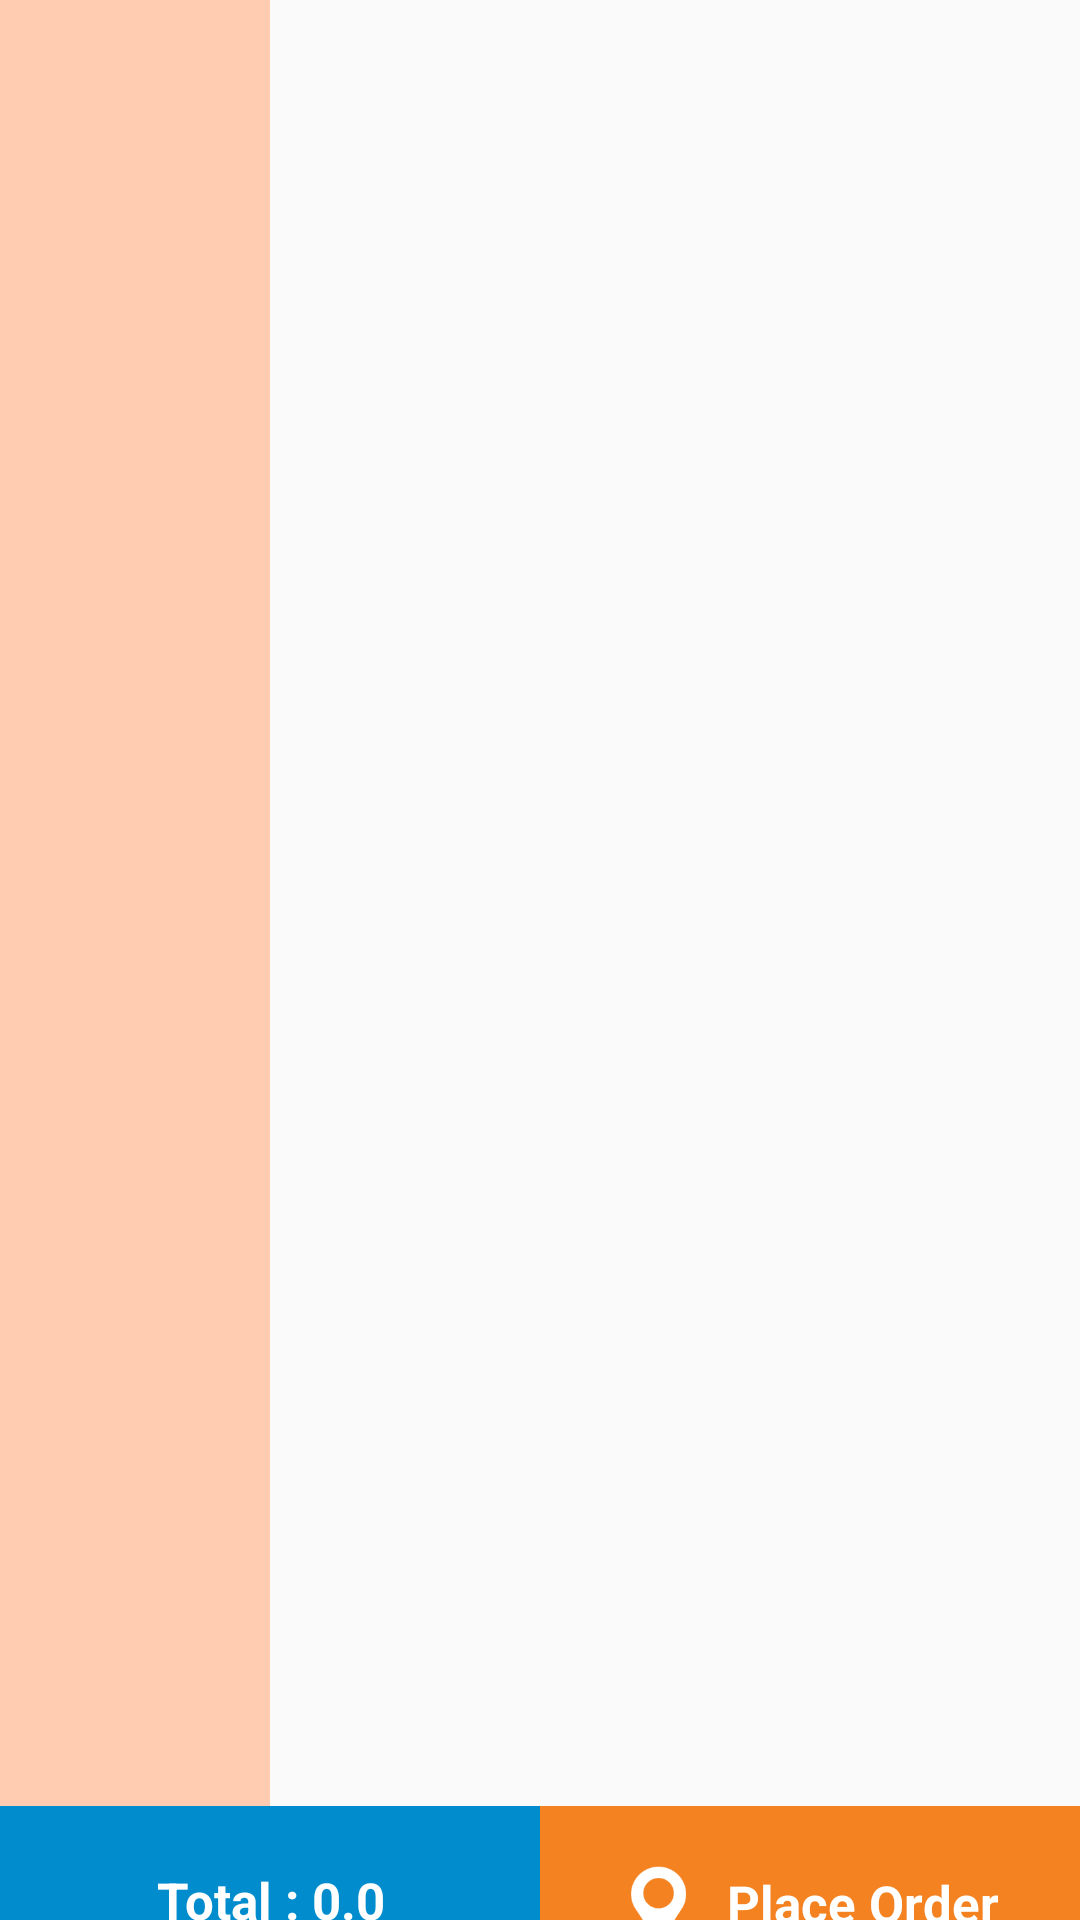

Reconstruct the res/layout file that produces this screen, plus the resources it refers to.
<!-- AndroidManifest.xml: application theme AppTheme -->
<!-- res/layout/fragment_order_taken_screen.xml -->
<LinearLayout
    xmlns:android="http://schemas.android.com/apk/res/android"
    android:layout_width="match_parent"
    android:layout_height="match_parent"
   android:orientation="vertical"
    android:weightSum="2">
    <android.support.v4.widget.SwipeRefreshLayout
    android:layout_width="match_parent"
    android:layout_height="wrap_content"
    android:id="@+id/swipe_container"
   android:layout_weight="1.1">
    <LinearLayout
        android:layout_width="match_parent"
        android:layout_height="wrap_content"
        android:orientation="vertical"
        android:weightSum="1">
        <android.support.v7.widget.RecyclerView
        android:id="@+id/cat_recycler_view"
        android:layout_width="match_parent"
        android:layout_height="wrap_content"
        android:scrollbars="vertical"
        android:layoutAnimation="@anim/layout_animation_fall_down"
        android:layout_weight="0.5"/>

    <android.support.v7.widget.RecyclerView
        android:id="@+id/sub_cat_recycler_view"
        android:layout_width="match_parent"
        android:layout_height="wrap_content"
        android:scrollbars="vertical"
        android:layoutAnimation="@anim/layout_animation_fall_down"
        android:layout_weight="0.5"
        android:paddingLeft="30dp"/>

    </LinearLayout>
</android.support.v4.widget.SwipeRefreshLayout>

    <LinearLayout
        android:layout_width="match_parent"
        android:layout_height="match_parent"
        android:id="@+id/ldtList"
        android:layout_weight="0.9">
        <LinearLayout
            android:layout_width="match_parent"
            android:layout_height="match_parent"
            android:orientation="horizontal"
            android:weightSum="2">
            <LinearLayout
                android:layout_width="match_parent"
                android:layout_height="match_parent"
                android:layout_weight="1.5"
                android:orientation="vertical">

                <android.support.v7.widget.RecyclerView
                    android:id="@+id/variety_recycler_view"
                    android:layout_width="match_parent"
                    android:layout_height="match_parent"
                    android:scrollbars="vertical"
                    android:layoutAnimation="@anim/layout_animation_fall_down"
                    android:background="#ffccb2"/>
            </LinearLayout>
            <RelativeLayout
                android:layout_width="match_parent"
                android:layout_height="match_parent"
                android:layout_weight="0.5"
                android:orientation="vertical">

                <android.support.v7.widget.RecyclerView
                    android:id="@+id/item_recycler_view"
                    android:layout_width="match_parent"
                    android:layout_height="match_parent"
                    android:scrollbars="vertical"
                    android:layoutAnimation="@anim/layout_animation_fall_down"
                    />




            </RelativeLayout>
        </LinearLayout>
    </LinearLayout>
    <LinearLayout
        android:layout_width="match_parent"
        android:layout_height="wrap_content"
        android:weightSum="1"
        android:orientation="horizontal"
        android:layout_alignParentBottom="true"
       android:id="@+id/ldtBottom">
    <LinearLayout
        android:layout_width="match_parent"
        android:layout_height="wrap_content"
        android:layout_weight="0.5"
        android:background="@color/colorPrimaryDark"
        android:padding="20dp">
        <TextView
            android:layout_width="match_parent"
            android:layout_height="wrap_content"
            android:text="@string/price"
            android:gravity="center"
            android:textColor="@color/white_color"
            android:textStyle="bold"
            android:id="@+id/txtTotalPrice"
            android:textSize="@dimen/item_heading_text_size"
            />
    </LinearLayout>
    <LinearLayout
        android:layout_width="match_parent"
        android:layout_height="wrap_content"
        android:layout_weight="0.5"
        android:padding="20dp"
        android:background="@color/orange_color"
        android:gravity="center"
        android:id="@+id/ldtPlaceOrder">
        <ImageView
            android:layout_width="wrap_content"
            android:layout_height="wrap_content"
            android:src="@drawable/ic_place_order"
            android:paddingRight="10dp"/>
        <TextView
            android:layout_width="wrap_content"
            android:layout_height="wrap_content"
            android:text="@string/place_order"
            android:gravity="center"
            android:textColor="@color/white_color"
            android:textStyle="bold"
            android:textSize="@dimen/item_heading_text_size"
            android:id="@+id/txtPlaceItem"/>


    </LinearLayout>
    </LinearLayout>
</LinearLayout>
<!-- resources referenced by this layout -->
<resources>
  <color name="colorPrimaryDark">#008ccd</color>
  <color name="orange_color">#f48220</color>
  <color name="white_color">#ffffff</color>
  <dimen name="item_heading_text_size">17sp</dimen>
  <!-- drawable ic_place_order: png bitmap (drawable-hdpi, 1098 bytes) -->
  <string name="place_order">Place Order</string>
  <string name="price">Total : 0.0</string>
  <style name="AppTheme" parent="Theme.AppCompat.Light.DarkActionBar">
          
          <item name="colorPrimary">@color/colorPrimary</item>
          <item name="colorPrimaryDark">@color/colorPrimaryDark</item>
          <item name="colorAccent">@color/colorAccent</item>
          <item name="android:typeface">monospace</item>
          <item name="android:textColorPrimaryDisableOnly">#f44336</item>
      </style>
  <color name="colorPrimary">#008ccd</color>
  <color name="colorAccent">#008ccd</color>
</resources>
